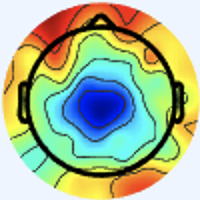

The file beside this chart, header and first rows:
[238 245 254 255], [238 245 254 255], [238 245 254 255], [238 245 254 255], [238 245 254 255], [238 245 254 255], [238 245 254 255], [238 245 254 255], [238 245 254 255], [238 245 254 255], [238 245 254 255], [238 245 254 255], [238 245 254 255], [238 245 254 255], [238 245 254 255], [238 245 254 255], [238 245 254 255], [238 245 254 255], [238 245 254 255], [238 245 254 255], [238 245 254 255], [238 245 254 255], [238 245 254 255], [238 245 254 255]
[238 245 254 255], [238 245 254 255], [238 245 254 255], [238 245 254 255], [238 245 254 255], [238 245 254 255], [238 245 254 255], [238 245 254 255], [238 245 254 255], [238 245 254 255], [238 245 254 255], [238 245 254 255], [238 245 254 255], [238 245 254 255], [238 245 254 255], [238 245 254 255], [238 245 254 255], [238 245 254 255], [238 245 254 255], [238 245 254 255], [238 245 254 255], [238 245 254 255], [238 245 254 255], [238 245 254 255]
[238 245 254 255], [238 245 254 255], [238 245 254 255], [238 245 254 255], [238 245 254 255], [238 245 254 255], [238 245 254 255], [238 245 254 255], [238 245 254 255], [238 245 254 255], [238 245 254 255], [238 245 254 255], [238 245 254 255], [238 245 254 255], [238 245 254 255], [238 245 254 255], [238 245 254 255], [238 245 254 255], [238 245 254 255], [238 245 254 255], [238 245 254 255], [238 245 254 255], [238 245 254 255], [238 245 254 255]
[238 245 254 255], [238 245 254 255], [238 245 254 255], [238 245 254 255], [238 245 254 255], [238 245 254 255], [238 245 254 255], [238 245 254 255], [238 245 254 255], [238 245 254 255], [238 245 254 255], [238 245 254 255], [238 245 254 255], [238 245 254 255], [238 245 254 255], [238 245 254 255], [238 245 254 255], [238 245 254 255], [238 245 254 255], [238 245 254 255], [238 245 254 255], [238 245 254 255], [238 245 254 255], [238 245 254 255]
[238 245 254 255], [238 245 254 255], [238 245 254 255], [238 245 254 255], [238 245 254 255], [238 245 254 255], [238 245 254 255], [238 245 254 255], [238 245 254 255], [238 245 254 255], [238 245 254 255], [238 245 254 255], [238 245 254 255], [238 245 254 255], [238 245 254 255], [238 245 254 255], [238 245 254 255], [238 245 254 255], [238 245 254 255], [238 245 254 255], [238 245 254 255], [238 245 254 255], [238 245 254 255], [238 245 254 255]
[238 245 254 255], [238 245 254 255], [238 245 254 255], [238 245 254 255], [238 245 254 255], [238 245 254 255], [238 245 254 255], [238 245 254 255], [238 245 254 255], [238 245 254 255], [238 245 254 255], [238 245 254 255], [238 245 254 255], [238 245 254 255], [238 245 254 255], [238 245 254 255], [238 245 254 255], [238 245 254 255], [238 245 254 255], [238 245 254 255], [238 245 254 255], [238 245 254 255], [238 245 254 255], [238 245 254 255]
[238 245 254 255], [238 245 254 255], [239 245 254 255], [239 245 254 255], [239 245 254 255], [239 245 254 255], [239 245 254 255], [239 245 254 255], [239 245 254 255], [239 245 254 255], [239 245 254 255], [239 245 254 255], [239 245 254 255], [239 245 254 255], [239 245 254 255], [239 245 254 255], [239 245 254 255], [239 245 254 255], [239 245 254 255], [239 245 254 255], [239 245 254 255], [239 245 254 255], [239 245 254 255], [239 245 254 255]
[238 245 254 255], [238 245 254 255], [239 245 254 255], [239 245 254 255], [239 245 254 255], [239 245 254 255], [239 245 254 255], [239 245 254 255], [239 245 254 255], [239 245 254 255], [239 245 254 255], [239 245 254 255], [239 245 254 255], [239 245 254 255], [239 245 254 255], [239 245 254 255], [239 245 254 255], [239 245 254 255], [239 245 254 255], [239 245 254 255], [239 245 254 255], [239 245 254 255], [239 245 254 255], [239 245 254 255]
[238 245 254 255], [238 245 254 255], [239 245 254 255], [239 245 254 255], [239 245 254 255], [239 245 254 255], [239 245 254 255], [239 245 254 255], [239 245 254 255], [239 245 254 255], [239 245 254 255], [239 245 254 255], [239 245 254 255], [239 245 254 255], [239 245 254 255], [239 245 254 255], [239 245 254 255], [239 245 254 255], [239 245 254 255], [239 245 254 255], [239 245 254 255], [239 245 254 255], [239 245 254 255], [239 245 254 255]
[238 245 254 255], [238 245 254 255], [239 245 254 255], [239 245 254 255], [239 245 254 255], [239 245 254 255], [239 245 254 255], [239 245 254 255], [239 245 254 255], [239 245 254 255], [239 245 254 255], [239 245 254 255], [239 245 254 255], [239 245 254 255], [239 245 254 255], [239 245 254 255], [239 245 254 255], [239 245 254 255], [239 245 254 255], [239 245 254 255], [239 245 254 255], [239 245 254 255], [239 245 254 255], [239 245 254 255]
[238 245 254 255], [238 245 254 255], [239 245 254 255], [239 245 254 255], [239 245 254 255], [239 245 254 255], [239 245 254 255], [239 245 254 255], [239 245 254 255], [239 245 254 255], [239 245 254 255], [239 245 254 255], [239 245 254 255], [239 245 254 255], [239 245 254 255], [239 245 254 255], [239 245 254 255], [239 245 254 255], [239 245 254 255], [239 245 254 255], [239 245 254 255], [239 245 254 255], [239 245 254 255], [239 245 254 255]
[238 245 254 255], [238 245 254 255], [239 245 254 255], [239 245 254 255], [239 245 254 255], [239 245 254 255], [239 245 254 255], [239 245 254 255], [239 245 254 255], [239 245 254 255], [239 245 254 255], [239 245 254 255], [239 245 254 255], [239 245 254 255], [239 245 254 255], [239 245 254 255], [239 245 254 255], [239 245 254 255], [239 245 254 255], [239 245 254 255], [239 245 254 255], [239 245 254 255], [239 245 254 255], [239 245 254 255]
[238 245 254 255], [238 245 254 255], [239 245 254 255], [239 245 254 255], [239 245 254 255], [239 245 254 255], [239 245 254 255], [239 245 254 255], [239 245 254 255], [239 245 254 255], [239 245 254 255], [239 245 254 255], [239 245 254 255], [239 245 254 255], [239 245 254 255], [239 245 254 255], [239 245 254 255], [239 245 254 255], [239 245 254 255], [239 245 254 255], [239 245 254 255], [239 245 254 255], [239 245 254 255], [239 245 254 255]
[238 245 254 255], [238 245 254 255], [239 245 254 255], [239 245 254 255], [239 245 254 255], [239 245 254 255], [239 245 254 255], [239 245 254 255], [239 245 254 255], [239 245 254 255], [239 245 254 255], [239 245 254 255], [239 245 254 255], [239 245 254 255], [239 245 254 255], [239 245 254 255], [239 245 254 255], [239 245 254 255], [239 245 254 255], [239 245 254 255], [239 245 254 255], [239 245 254 255], [239 245 254 255], [239 245 254 255]
[238 245 254 255], [238 245 254 255], [239 245 254 255], [239 245 254 255], [239 245 254 255], [239 245 254 255], [239 245 254 255], [239 245 254 255], [239 245 254 255], [239 245 254 255], [239 245 254 255], [239 245 254 255], [239 245 254 255], [239 245 254 255], [239 245 254 255], [239 245 254 255], [239 245 254 255], [239 245 254 255], [239 245 254 255], [239 245 254 255], [239 245 254 255], [239 245 254 255], [239 245 254 255], [239 245 254 255]
[238 245 254 255], [238 245 254 255], [239 245 254 255], [239 245 254 255], [239 245 254 255], [239 245 254 255], [239 245 254 255], [239 245 254 255], [239 245 254 255], [239 245 254 255], [239 245 254 255], [239 245 254 255], [239 245 254 255], [239 245 254 255], [239 245 254 255], [239 245 254 255], [239 245 254 255], [239 245 254 255], [239 245 254 255], [239 245 254 255], [239 245 254 255], [239 245 254 255], [239 245 254 255], [239 245 254 255]
[238 245 254 255], [238 245 254 255], [239 245 254 255], [239 245 254 255], [239 245 254 255], [239 245 254 255], [239 245 254 255], [239 245 254 255], [239 245 254 255], [239 245 254 255], [239 245 254 255], [239 245 254 255], [239 245 254 255], [239 245 254 255], [239 245 254 255], [239 245 254 255], [239 245 254 255], [239 245 254 255], [239 245 254 255], [239 245 254 255], [239 245 254 255], [239 245 254 255], [239 245 254 255], [239 245 254 255]
[238 245 254 255], [238 245 254 255], [239 245 254 255], [239 245 254 255], [239 245 254 255], [239 245 254 255], [239 245 254 255], [239 245 254 255], [239 245 254 255], [239 245 254 255], [239 245 254 255], [239 245 254 255], [239 245 254 255], [239 245 254 255], [239 245 254 255], [239 245 254 255], [239 245 254 255], [239 245 254 255], [239 245 254 255], [239 245 254 255], [239 245 254 255], [239 245 254 255], [239 245 254 255], [239 245 254 255]
[238 245 254 255], [238 245 254 255], [239 245 254 255], [239 245 254 255], [239 245 254 255], [239 245 254 255], [239 245 254 255], [239 245 254 255], [239 245 254 255], [239 245 254 255], [239 245 254 255], [239 245 254 255], [239 245 254 255], [239 245 254 255], [239 245 254 255], [239 245 254 255], [239 245 254 255], [239 245 254 255], [239 245 254 255], [239 245 254 255], [239 245 254 255], [239 245 254 255], [239 245 254 255], [239 245 254 255]
[238 245 254 255], [238 245 254 255], [239 245 254 255], [239 245 254 255], [239 245 254 255], [239 245 254 255], [239 245 254 255], [239 245 254 255], [239 245 254 255], [239 245 254 255], [239 245 254 255], [239 245 254 255], [239 245 254 255], [239 245 254 255], [239 245 254 255], [239 245 254 255], [239 245 254 255], [239 245 254 255], [239 245 254 255], [239 245 254 255], [239 245 254 255], [239 245 254 255], [239 245 254 255], [239 245 254 255]
[238 245 254 255], [238 245 254 255], [239 245 254 255], [239 245 254 255], [239 245 254 255], [239 245 254 255], [239 245 254 255], [239 245 254 255], [239 245 254 255], [239 245 254 255], [239 245 254 255], [239 245 254 255], [239 245 254 255], [239 245 254 255], [239 245 254 255], [239 245 254 255], [239 245 254 255], [239 245 254 255], [239 245 254 255], [239 245 254 255], [239 245 254 255], [239 245 254 255], [239 245 254 255], [239 245 254 255]
[238 245 254 255], [238 245 254 255], [239 245 254 255], [239 245 254 255], [239 245 254 255], [239 245 254 255], [239 245 254 255], [239 245 254 255], [239 245 254 255], [239 245 254 255], [239 245 254 255], [239 245 254 255], [239 245 254 255], [239 245 254 255], [239 245 254 255], [239 245 254 255], [239 245 254 255], [239 245 254 255], [239 245 254 255], [239 245 254 255], [239 245 254 255], [239 245 254 255], [239 245 254 255], [239 245 254 255]
[238 245 254 255], [238 245 254 255], [239 245 254 255], [239 245 254 255], [239 245 254 255], [239 245 254 255], [239 245 254 255], [239 245 254 255], [239 245 254 255], [239 245 254 255], [239 245 254 255], [239 245 254 255], [239 245 254 255], [239 245 254 255], [239 245 254 255], [239 245 254 255], [239 245 254 255], [239 245 254 255], [239 245 254 255], [239 245 254 255], [239 245 254 255], [239 245 254 255], [239 245 254 255], [239 245 254 255]
[238 245 254 255], [238 245 254 255], [239 245 254 255], [239 245 254 255], [239 245 254 255], [239 245 254 255], [239 245 254 255], [239 245 254 255], [239 245 254 255], [239 245 254 255], [239 245 254 255], [239 245 254 255], [239 245 254 255], [239 245 254 255], [239 245 254 255], [239 245 254 255], [239 245 254 255], [239 245 254 255], [239 245 254 255], [239 245 254 255], [239 245 254 255], [239 245 254 255], [239 245 254 255], [239 245 254 255]
[238 245 254 255], [238 245 254 255], [239 245 254 255], [239 245 254 255], [239 245 254 255], [239 245 254 255], [239 245 254 255], [239 245 254 255], [239 245 254 255], [239 245 254 255], [239 245 254 255], [239 245 254 255], [239 245 254 255], [239 245 254 255], [239 245 254 255], [239 245 254 255], [239 245 254 255], [239 245 254 255], [239 245 254 255], [239 245 254 255], [239 245 254 255], [239 245 254 255], [239 245 254 255], [239 245 254 255]
[238 245 254 255], [238 245 254 255], [239 245 254 255], [239 245 254 255], [239 245 254 255], [239 245 254 255], [239 245 254 255], [239 245 254 255], [239 245 254 255], [239 245 254 255], [239 245 254 255], [239 245 254 255], [239 245 254 255], [239 245 254 255], [239 245 254 255], [239 245 254 255], [239 245 254 255], [239 245 254 255], [239 245 254 255], [239 245 254 255], [239 245 254 255], [239 245 254 255], [239 245 254 255], [239 245 254 255]
[238 245 254 255], [238 245 254 255], [239 245 254 255], [239 245 254 255], [239 245 254 255], [239 245 254 255], [239 245 254 255], [239 245 254 255], [239 245 254 255], [239 245 254 255], [239 245 254 255], [239 245 254 255], [239 245 254 255], [239 245 254 255], [239 245 254 255], [239 245 254 255], [239 245 254 255], [239 245 254 255], [239 245 254 255], [239 245 254 255], [239 245 254 255], [239 245 254 255], [239 245 254 255], [239 245 254 255]
[238 245 254 255], [238 245 254 255], [239 245 254 255], [239 245 254 255], [239 245 254 255], [239 245 254 255], [239 245 254 255], [239 245 254 255], [239 245 254 255], [239 245 254 255], [239 245 254 255], [239 245 254 255], [239 245 254 255], [239 245 254 255], [239 245 254 255], [239 245 254 255], [239 245 254 255], [239 245 254 255], [239 245 254 255], [239 245 254 255], [239 245 254 255], [239 245 254 255], [239 245 254 255], [239 245 254 255]
[238 245 254 255], [238 245 254 255], [239 245 254 255], [239 245 254 255], [239 245 254 255], [239 245 254 255], [239 245 254 255], [239 245 254 255], [239 245 254 255], [239 245 254 255], [239 245 254 255], [239 245 254 255], [239 245 254 255], [239 245 254 255], [239 245 254 255], [239 245 254 255], [239 245 254 255], [239 245 254 255], [239 245 254 255], [239 245 254 255], [239 245 254 255], [239 245 254 255], [239 245 254 255], [239 245 254 255]
[238 245 254 255], [238 245 254 255], [239 245 254 255], [239 245 254 255], [239 245 254 255], [239 245 254 255], [239 245 254 255], [239 245 254 255], [239 245 254 255], [239 245 254 255], [239 245 254 255], [239 245 254 255], [239 245 254 255], [239 245 254 255], [239 245 254 255], [239 245 254 255], [239 245 254 255], [239 245 254 255], [239 245 254 255], [239 245 254 255], [239 245 254 255], [239 245 254 255], [239 245 254 255], [239 245 254 255]
[238 245 254 255], [238 245 254 255], [239 245 254 255], [239 245 254 255], [239 245 254 255], [239 245 254 255], [239 245 254 255], [239 245 254 255], [239 245 254 255], [239 245 254 255], [239 245 254 255], [239 245 254 255], [239 245 254 255], [239 245 254 255], [239 245 254 255], [239 245 254 255], [239 245 254 255], [239 245 254 255], [239 245 254 255], [239 245 254 255], [239 245 254 255], [239 245 254 255], [239 245 254 255], [239 245 254 255]
[238 245 254 255], [238 245 254 255], [239 245 254 255], [239 245 254 255], [239 245 254 255], [239 245 254 255], [239 245 254 255], [239 245 254 255], [239 245 254 255], [239 245 254 255], [239 245 254 255], [239 245 254 255], [239 245 254 255], [239 245 254 255], [239 245 254 255], [239 245 254 255], [239 245 254 255], [239 245 254 255], [239 245 254 255], [239 245 254 255], [239 245 254 255], [239 245 254 255], [239 245 254 255], [239 245 254 255]
[238 245 254 255], [238 245 254 255], [239 245 254 255], [239 245 254 255], [239 245 254 255], [239 245 254 255], [239 245 254 255], [239 245 254 255], [239 245 254 255], [239 245 254 255], [239 245 254 255], [239 245 254 255], [239 245 254 255], [239 245 254 255], [239 245 254 255], [239 245 254 255], [239 245 254 255], [239 245 254 255], [239 245 254 255], [239 245 254 255], [239 245 254 255], [239 245 254 255], [239 245 254 255], [239 245 254 255]
[238 245 254 255], [238 245 254 255], [239 245 254 255], [239 245 254 255], [239 245 254 255], [239 245 254 255], [239 245 254 255], [239 245 254 255], [239 245 254 255], [239 245 254 255], [239 245 254 255], [239 245 254 255], [239 245 254 255], [239 245 254 255], [239 245 254 255], [239 245 254 255], [239 245 254 255], [239 245 254 255], [239 245 254 255], [239 245 254 255], [239 245 254 255], [239 245 254 255], [239 245 254 255], [239 245 254 255]
[238 245 254 255], [238 245 254 255], [239 245 254 255], [239 245 254 255], [239 245 254 255], [239 245 254 255], [239 245 254 255], [239 245 254 255], [239 245 254 255], [239 245 254 255], [239 245 254 255], [239 245 254 255], [239 245 254 255], [239 245 254 255], [239 245 254 255], [239 245 254 255], [239 245 254 255], [239 245 254 255], [239 245 254 255], [239 245 254 255], [239 245 254 255], [239 245 254 255], [239 245 254 255], [239 245 254 255]
[238 245 254 255], [238 245 254 255], [239 245 254 255], [239 245 254 255], [239 245 254 255], [239 245 254 255], [239 245 254 255], [239 245 254 255], [239 245 254 255], [239 245 254 255], [239 245 254 255], [239 245 254 255], [239 245 254 255], [239 245 254 255], [239 245 254 255], [239 245 254 255], [239 245 254 255], [239 245 254 255], [239 245 254 255], [239 245 254 255], [239 245 254 255], [239 245 254 255], [239 245 254 255], [239 245 254 255]
[238 245 254 255], [238 245 254 255], [239 245 254 255], [239 245 254 255], [239 245 254 255], [239 245 254 255], [239 245 254 255], [239 245 254 255], [239 245 254 255], [239 245 254 255], [239 245 254 255], [239 245 254 255], [239 245 254 255], [239 245 254 255], [239 245 254 255], [239 245 254 255], [239 245 254 255], [239 245 254 255], [239 245 254 255], [239 245 254 255], [239 245 254 255], [239 245 254 255], [239 245 253 255], [240 248 254 255]
[238 245 254 255], [238 245 254 255], [239 245 254 255], [239 245 254 255], [239 245 254 255], [239 245 254 255], [239 245 254 255], [239 245 254 255], [239 245 254 255], [239 245 254 255], [239 245 254 255], [239 245 254 255], [239 245 254 255], [239 245 254 255], [239 245 254 255], [239 245 254 255], [239 245 254 255], [239 245 254 255], [239 245 254 255], [239 245 254 255], [239 245 254 255], [239 245 254 255], [239 246 254 255], [239 245 254 255]
[238 245 254 255], [238 245 254 255], [239 245 254 255], [239 245 254 255], [239 245 254 255], [239 245 254 255], [239 245 254 255], [239 245 254 255], [239 245 254 255], [239 245 254 255], [239 245 254 255], [239 245 254 255], [239 245 254 255], [239 245 254 255], [239 245 254 255], [239 245 254 255], [239 245 254 255], [239 245 254 255], [239 245 254 255], [239 245 254 255], [239 245 254 255], [239 246 254 255], [239 251 254 255], [239 238 240 255]
[238 245 254 255], [238 245 254 255], [239 245 254 255], [239 245 254 255], [239 245 254 255], [239 245 254 255], [239 245 254 255], [239 245 254 255], [239 245 254 255], [239 245 254 255], [239 245 254 255], [239 245 254 255], [239 245 254 255], [239 245 254 255], [239 245 254 255], [239 245 254 255], [239 245 254 255], [239 245 254 255], [239 245 254 255], [239 245 254 255], [239 245 254 255], [239 247 254 255], [239 250 254 255], [238 227 217 255]
[238 245 254 255], [238 245 254 255], [239 245 254 255], [239 245 254 255], [239 245 254 255], [239 245 254 255], [239 245 254 255], [239 245 254 255], [239 245 254 255], [239 245 254 255], [239 245 254 255], [239 245 254 255], [239 245 254 255], [239 245 254 255], [239 245 254 255], [239 245 254 255], [239 245 254 255], [239 245 254 255], [239 245 254 255], [239 246 254 255], [240 248 254 255], [239 246 254 255], [238 241 248 255], [237 213 191 255]
[238 245 254 255], [238 245 254 255], [239 245 254 255], [239 245 254 255], [239 245 254 255], [239 245 254 255], [239 245 254 255], [239 245 254 255], [239 245 254 255], [239 245 254 255], [239 245 254 255], [239 245 254 255], [239 245 254 255], [239 245 254 255], [239 245 254 255], [239 245 254 255], [239 245 254 255], [239 245 254 255], [239 245 254 255], [239 245 254 255], [239 246 254 255], [239 238 238 255], [239 222 202 255], [238 194 141 255]
[238 245 254 255], [238 245 254 255], [239 245 254 255], [239 245 254 255], [239 245 254 255], [239 245 254 255], [239 245 254 255], [239 245 254 255], [239 245 254 255], [239 245 254 255], [239 245 254 255], [239 245 254 255], [239 245 254 255], [239 245 254 255], [239 245 254 255], [239 245 254 255], [239 245 254 255], [239 245 254 255], [239 246 254 255], [239 243 252 255], [238 237 243 255], [240 220 197 255], [245 191 114 255], [243 171  69 255]
[238 245 254 255], [238 245 254 255], [239 245 254 255], [239 245 254 255], [239 245 254 255], [239 245 254 255], [239 245 254 255], [239 245 254 255], [239 245 254 255], [239 245 254 255], [239 245 254 255], [239 245 254 255], [239 245 254 255], [239 245 254 255], [239 245 254 255], [239 245 254 255], [239 245 254 255], [239 246 254 255], [240 248 254 255], [240 242 246 255], [243 228 212 255], [241 202 150 255], [234 162  67 255], [230 144  52 255]
[238 245 254 255], [238 245 254 255], [239 245 254 255], [239 245 254 255], [239 245 254 255], [239 245 254 255], [239 245 254 255], [239 245 254 255], [239 245 254 255], [239 245 254 255], [239 245 254 255], [239 245 254 255], [239 245 254 255], [239 245 254 255], [239 245 254 255], [239 245 254 255], [239 245 253 255], [239 247 254 255], [242 253 255 255], [248 245 240 255], [250 222 158 255], [245 188  99 255], [199 137  57 255], [163 106  39 255]
[238 245 254 255], [238 245 254 255], [239 245 254 255], [239 245 254 255], [239 245 254 255], [239 245 254 255], [239 245 254 255], [239 245 254 255], [239 245 254 255], [239 245 254 255], [239 245 254 255], [239 245 254 255], [239 245 254 255], [239 245 254 255], [239 245 254 255], [239 245 254 255], [240 246 254 255], [238 245 254 255], [235 244 254 255], [230 225 214 255], [229 188 117 255], [208 152  66 255], [162 115  51 255], [130  92  43 255]
[238 245 254 255], [238 245 254 255], [239 245 254 255], [239 245 254 255], [239 245 254 255], [239 245 254 255], [239 245 254 255], [239 245 254 255], [239 245 254 255], [239 245 254 255], [239 245 254 255], [239 245 254 255], [239 245 254 255], [239 245 254 255], [239 245 254 255], [240 247 254 255], [245 252 255 255], [236 241 250 255], [212 214 218 255], [173 169 165 255], [116 104  89 255], [ 96  77  47 255], [119  91  45 255], [148 112  46 255]
[238 245 254 255], [238 245 254 255], [239 245 254 255], [239 245 254 255], [239 245 254 255], [239 245 254 255], [239 245 254 255], [239 245 254 255], [239 245 254 255], [239 245 254 255], [239 245 254 255], [239 245 254 255], [239 245 254 255], [239 245 254 255], [239 245 254 255], [239 246 254 255], [240 248 254 255], [222 225 232 255], [180 174 169 255], [131 123 113 255], [ 73  71  65 255], [ 68  62  39 255], [124 101  43 255], [180 142  52 255]
[238 245 254 255], [238 245 254 255], [239 245 254 255], [239 245 254 255], [239 245 254 255], [239 245 254 255], [239 245 254 255], [239 245 254 255], [239 245 254 255], [239 245 254 255], [239 245 254 255], [239 245 254 255], [239 245 254 255], [240 246 254 255], [242 248 254 255], [235 241 252 255], [220 228 244 255], [185 188 201 255], [126 118 114 255], [111  91  59 255], [144 116  46 255], [176 141  49 255], [202 164  56 255], [225 183  63 255]
[238 245 254 255], [238 245 254 255], [239 245 254 255], [239 245 254 255], [239 245 254 255], [239 245 254 255], [239 245 254 255], [239 245 254 255], [239 245 254 255], [239 245 254 255], [239 245 254 255], [239 245 254 255], [239 245 254 255], [240 246 254 255], [242 249 254 255], [234 239 246 255], [213 214 213 255], [179 171 156 255], [125 106  72 255], [130  99  35 255], [205 159  54 255], [246 196  67 255], [247 204  69 255], [248 208  71 255]
[238 245 254 255], [238 245 254 255], [239 245 254 255], [239 245 254 255], [239 245 254 255], [239 245 254 255], [239 245 254 255], [239 245 254 255], [239 245 254 255], [239 245 254 255], [239 245 254 255], [239 245 254 255], [239 245 253 255], [239 246 254 255], [240 250 254 255], [237 240 239 255], [231 212 160 255], [221 187  99 255], [203 162  61 255], [206 161  54 255], [235 186  64 255], [247 203  69 255], [248 207  70 255], [248 210  71 255]
[238 245 254 255], [238 245 254 255], [239 245 254 255], [239 245 254 255], [239 245 254 255], [239 245 254 255], [239 245 254 255], [239 245 254 255], [239 245 254 255], [239 245 254 255], [239 245 254 255], [239 245 254 255], [239 245 254 255], [239 245 254 255], [238 246 254 255], [240 235 216 255], [244 208 117 255], [246 195  73 255], [247 199  69 255], [247 202  69 255], [247 203  69 255], [247 205  70 255], [247 207  70 255], [248 211  72 255]
[238 245 254 255], [238 245 254 255], [239 245 254 255], [239 245 254 255], [239 245 254 255], [239 245 254 255], [239 245 254 255], [239 245 254 255], [239 245 254 255], [239 245 254 255], [239 245 254 255], [239 245 254 255], [239 246 254 255], [239 243 248 255], [238 236 228 255], [240 221 172 255], [244 198  88 255], [245 190  65 255], [247 198  68 255], [247 204  69 255], [248 207  70 255], [248 208  71 255], [248 211  72 255], [248 215  73 255]
[238 245 254 255], [238 245 254 255], [239 245 254 255], [239 245 254 255], [239 245 254 255], [239 245 254 255], [239 245 254 255], [239 245 254 255], [239 245 254 255], [239 245 254 255], [239 245 254 255], [239 246 254 255], [240 248 254 255], [240 241 240 255], [240 224 185 255], [242 207 125 255], [244 191  72 255], [245 188  65 255], [246 197  67 255], [247 204  70 255], [248 208  71 255], [249 212  72 255], [248 215  73 255], [249 220  74 255]
[238 245 254 255], [238 245 254 255], [239 245 254 255], [239 245 254 255], [239 245 254 255], [239 245 254 255], [239 245 254 255], [239 245 254 255], [239 245 254 255], [239 245 254 255], [239 245 254 255], [240 247 254 255], [243 253 255 255], [245 243 232 255], [245 214 136 255], [245 196  80 255], [246 191  68 255], [246 193  66 255], [246 202  69 255], [247 208  71 255], [249 212  72 255], [249 217  73 255], [250 220  74 255], [251 226  76 255]
[238 245 254 255], [238 245 254 255], [239 245 254 255], [239 245 254 255], [239 245 254 255], [239 245 254 255], [239 245 254 255], [239 245 254 255], [239 245 254 255], [239 245 254 255], [240 246 254 255], [237 244 254 255], [231 242 254 255], [232 228 213 255], [242 202 101 255], [245 190  66 255], [246 191  66 255], [246 197  68 255], [247 204  70 255], [248 211  72 255], [249 215  73 255], [250 219  74 255], [250 224  75 255], [251 229  77 255]
[238 245 254 255], [238 245 254 255], [239 245 254 255], [239 245 254 255], [239 245 254 255], [239 245 254 255], [239 245 254 255], [239 245 254 255], [239 245 254 255], [240 246 254 255], [243 249 254 255], [229 237 251 255], [193 206 234 255], [191 188 177 255], [229 187  83 255], [245 190  65 255], [246 192  66 255], [247 198  68 255], [248 206  70 255], [248 211  72 255], [249 216  73 255], [250 220  74 255], [250 224  76 255], [251 229  77 255]
[238 245 254 255], [238 245 254 255], [239 245 254 255], [239 245 254 255], [239 245 254 255], [239 245 254 255], [239 245 254 255], [239 245 254 255], [239 245 254 255], [240 246 254 255], [244 251 254 255], [228 233 242 255], [186 188 191 255], [182 168 129 255], [226 180  71 255], [245 190  65 255], [246 192  66 255], [247 198  68 255], [248 206  70 255], [248 211  72 255], [249 216  73 255], [250 220  74 255], [250 224  76 255], [251 229  77 255]
[238 245 254 255], [238 245 254 255], [239 245 254 255], [239 245 254 255], [239 245 254 255], [239 245 254 255], [239 245 254 255], [239 245 254 255], [239 245 253 255], [239 246 254 255], [240 251 254 255], [237 237 233 255], [230 200 135 255], [231 182  78 255], [241 186  66 255], [245 190  65 255], [246 193  66 255], [247 199  68 255], [248 207  70 255], [249 212  72 255], [249 216  73 255], [250 221  75 255], [251 225  76 255], [251 230  78 255]
[238 245 254 255], [238 245 254 255], [239 245 254 255], [239 245 254 255], [239 245 254 255], [239 245 254 255], [239 245 254 255], [239 245 254 255], [239 245 254 255], [239 246 254 255], [240 248 254 255], [238 231 211 255], [235 192  99 255], [237 175  62 255], [243 184  64 255], [246 191  66 255], [246 193  67 255], [247 199  68 255], [248 207  70 255], [249 212  72 255], [249 217  74 255], [250 221  75 255], [251 225  76 255], [251 230  78 255]
[238 245 254 255], [238 245 254 255], [239 245 254 255], [239 245 254 255], [239 245 254 255], [239 245 254 255], [239 245 254 255], [239 245 254 255], [239 246 254 255], [241 244 248 255], [244 240 225 255], [226 209 170 255], [178 147  81 255], [175 130  46 255], [224 169  59 255], [246 193  67 255], [246 195  67 255], [247 199  68 255], [248 207  70 255], [249 212  72 255], [249 217  74 255], [250 221  75 255], [251 225  76 255], [251 230  78 255]
... 139 more rows
